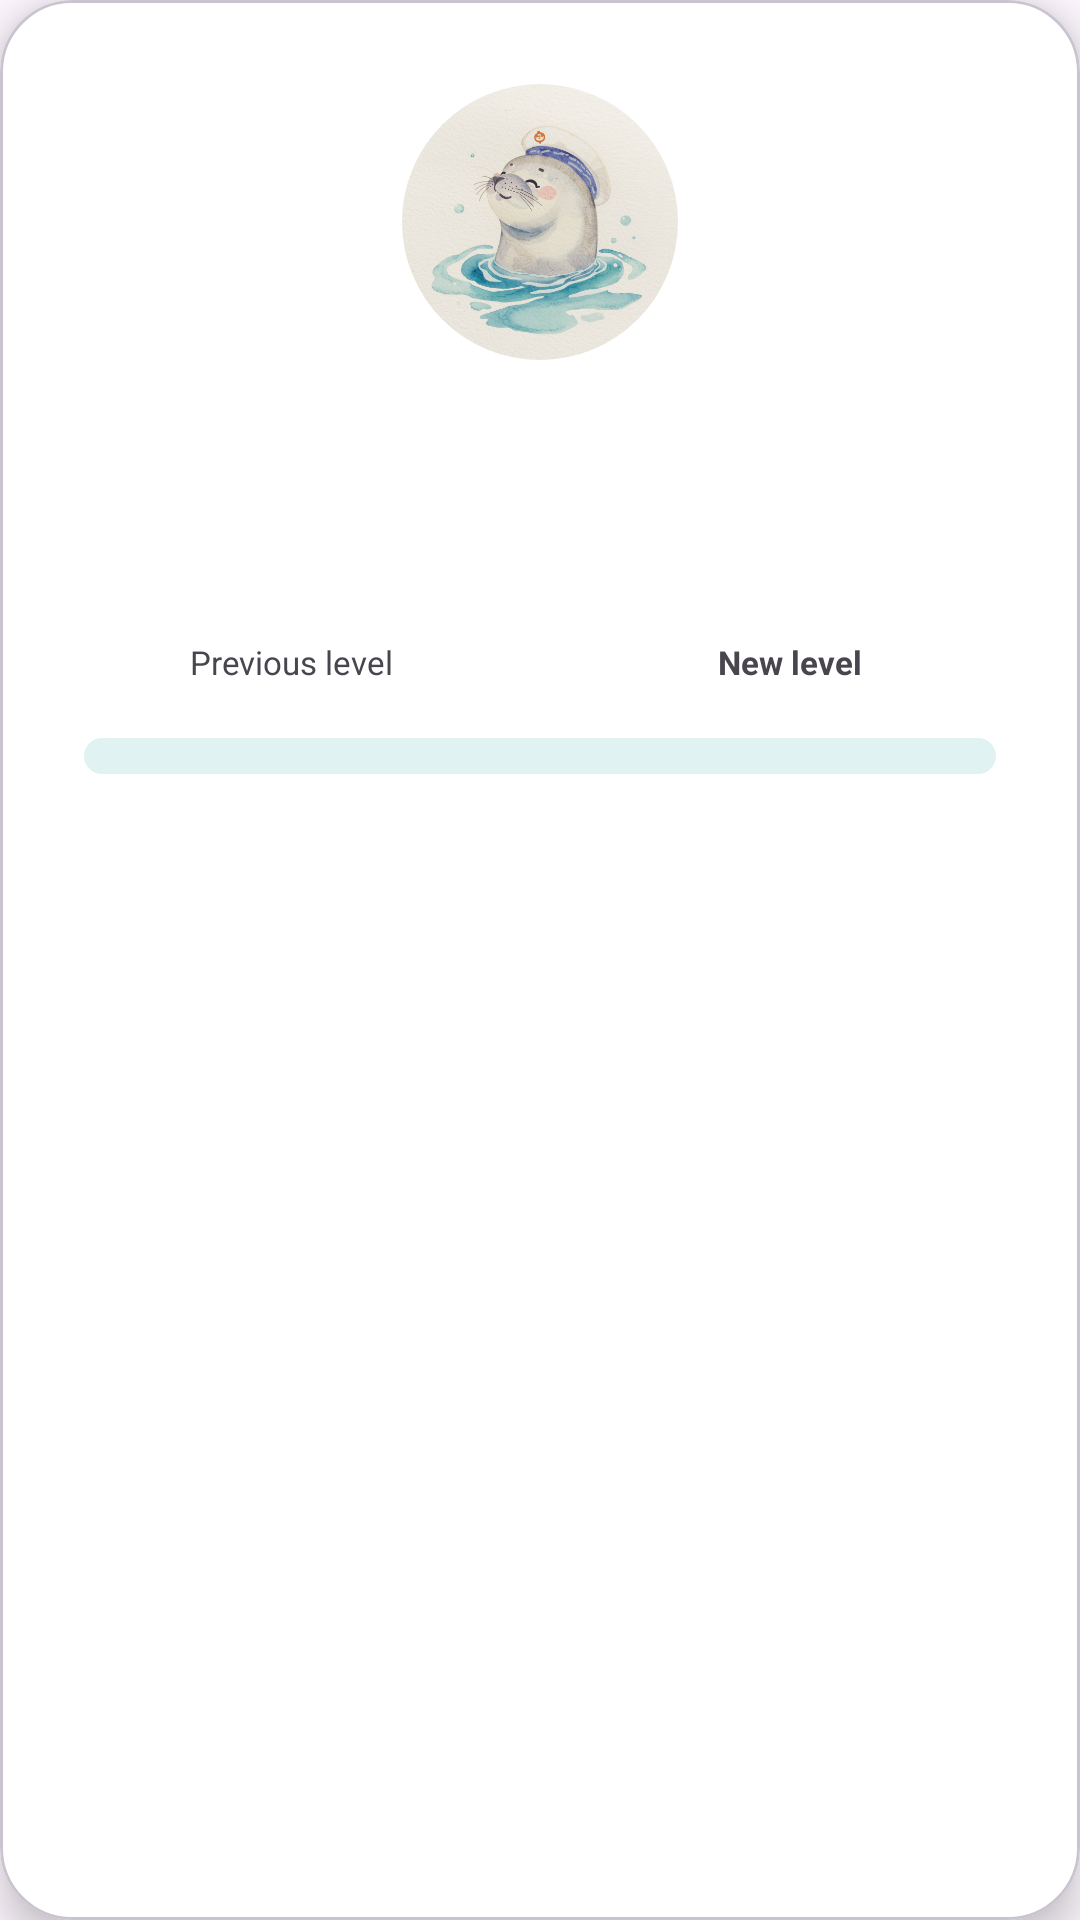

Reconstruct the res/layout file that produces this screen, plus the resources it refers to.
<!-- AndroidManifest.xml: application theme Theme.TestBooks1 -->
<!-- res/layout/dialog_level_up.xml -->
<?xml version="1.0" encoding="utf-8"?>
<com.google.android.material.card.MaterialCardView
    xmlns:android="http://schemas.android.com/apk/res/android"
    xmlns:app="http://schemas.android.com/apk/res-auto"
    android:id="@+id/dialogLevelRoot"
    android:layout_width="match_parent"
    android:layout_height="wrap_content"
    android:layout_margin="24dp"
    app:cardCornerRadius="24dp"
    app:cardElevation="8dp"
    app:cardBackgroundColor="@color/white">

    <LinearLayout
        android:layout_width="match_parent"
        android:layout_height="wrap_content"
        android:orientation="vertical"
        android:gravity="center_horizontal"
        android:padding="28dp">

        <com.google.android.material.imageview.ShapeableImageView
            android:id="@+id/dialogLevelAvatar"
            android:layout_width="92dp"
            android:layout_height="92dp"
            android:src="@drawable/default_pfp"
            android:scaleType="centerCrop"
            app:shapeAppearanceOverlay="@style/ShapeAppearance.RoundedCircle" />

        <TextView
            android:id="@+id/dialogLevelLabel"
            android:layout_width="wrap_content"
            android:layout_height="wrap_content"
            android:layout_marginTop="14dp"
            android:textColor="#1A1C1E"
            android:textSize="22sp"
            android:textStyle="bold" />

        <LinearLayout
            android:layout_width="match_parent"
            android:layout_height="wrap_content"
            android:layout_marginTop="18dp"
            android:gravity="center_vertical"
            android:orientation="horizontal">

            <TextView
                android:id="@+id/dialogLevelFrom"
                android:layout_width="0dp"
                android:layout_height="wrap_content"
                android:layout_weight="1"
                android:gravity="center"
                android:textColor="@color/text_secondary"
                android:textSize="15sp" />

            <ImageView
                android:id="@+id/dialogLevelArrow"
                android:layout_width="28dp"
                android:layout_height="28dp"
                android:paddingHorizontal="8dp"
                android:rotation="180"
                android:contentDescription="@string/action_close"
                android:src="@drawable/ic_back"
                app:tint="#0B5C8E" />

            <TextView
                android:id="@+id/dialogLevelTo"
                android:layout_width="0dp"
                android:layout_height="wrap_content"
                android:layout_weight="1"
                android:gravity="center"
                android:textColor="#0B5C8E"
                android:textSize="18sp"
                android:textStyle="bold" />
        </LinearLayout>

        <LinearLayout
            android:layout_width="match_parent"
            android:layout_height="wrap_content"
            android:layout_marginTop="4dp"
            android:gravity="center_vertical"
            android:orientation="horizontal">

            <TextView
                android:layout_width="0dp"
                android:layout_height="wrap_content"
                android:layout_weight="1"
                android:gravity="center"
                android:text="@string/label_previous_level"
                android:textColor="@color/text_secondary"
                android:textSize="11sp" />

            <View
                android:layout_width="28dp"
                android:layout_height="1dp" />

            <TextView
                android:layout_width="0dp"
                android:layout_height="wrap_content"
                android:layout_weight="1"
                android:gravity="center"
                android:text="@string/label_new_level"
                android:textColor="@color/primary_blue"
                android:textSize="11sp"
                android:textStyle="bold" />
        </LinearLayout>

        <ProgressBar
            android:id="@+id/dialogLevelProgress"
            style="@style/Widget.AppCompat.ProgressBar.Horizontal"
            android:layout_width="match_parent"
            android:layout_height="12dp"
            android:layout_marginTop="18dp"
            android:max="3"
            android:progress="0"
            android:progressDrawable="@drawable/bg_progress_bar" />

        <Button
            android:id="@+id/dialogLevelOk"
            style="@style/Widget.Bookshell.Button.Gold"
            android:layout_width="match_parent"
            android:layout_height="52dp"
            android:layout_marginTop="24dp"
            android:backgroundTint="#CDB395"
            android:text="@string/btn_great"
            android:textAllCaps="false"
            android:textStyle="bold"
            app:cornerRadius="26dp" />
    </LinearLayout>
</com.google.android.material.card.MaterialCardView>
<!-- resources referenced by this layout -->
<resources>
  <color name="white">#FFFFFFFF</color>
  <!-- drawable bg_progress_bar (drawable) -->
  <?xml version="1.0" encoding="utf-8"?>
  <layer-list xmlns:android="http://schemas.android.com/apk/res/android">
      <item android:id="@android:id/background">
          <shape>
              <corners android:radius="10dp"/>
              <solid android:color="#E0F2F1"/>
          </shape>
      </item>
      <item android:id="@android:id/progress">
          <clip>
              <shape>
                  <corners android:radius="10dp"/>
                  <solid android:color="#0B5C8E"/>
              </shape>
          </clip>
      </item>
  </layer-list>
  <!-- drawable default_pfp: png bitmap (drawable, 434638 bytes) -->
  <string name="action_close">Close</string>
  <string name="btn_great">Great!</string>
  <string name="label_new_level">New level</string>
  <string name="label_previous_level">Previous level</string>
  <style name="ShapeAppearance.RoundedCircle" parent="ShapeAppearance.Material3.SmallComponent">
          <item name="cornerSize">50%</item>
      </style>
  <style name="Widget.Bookshell.Button.Gold" parent="Widget.Material3.Button">
          <item name="android:textColor">@color/white</item>
          <item name="iconTint">@color/white</item>
      </style>
  <style name="Theme.TestBooks1" parent="Base.Theme.TestBooks1" />
  <style name="Base.Theme.TestBooks1" parent="Theme.Material3.DayNight.NoActionBar">
          
          
      </style>
</resources>
